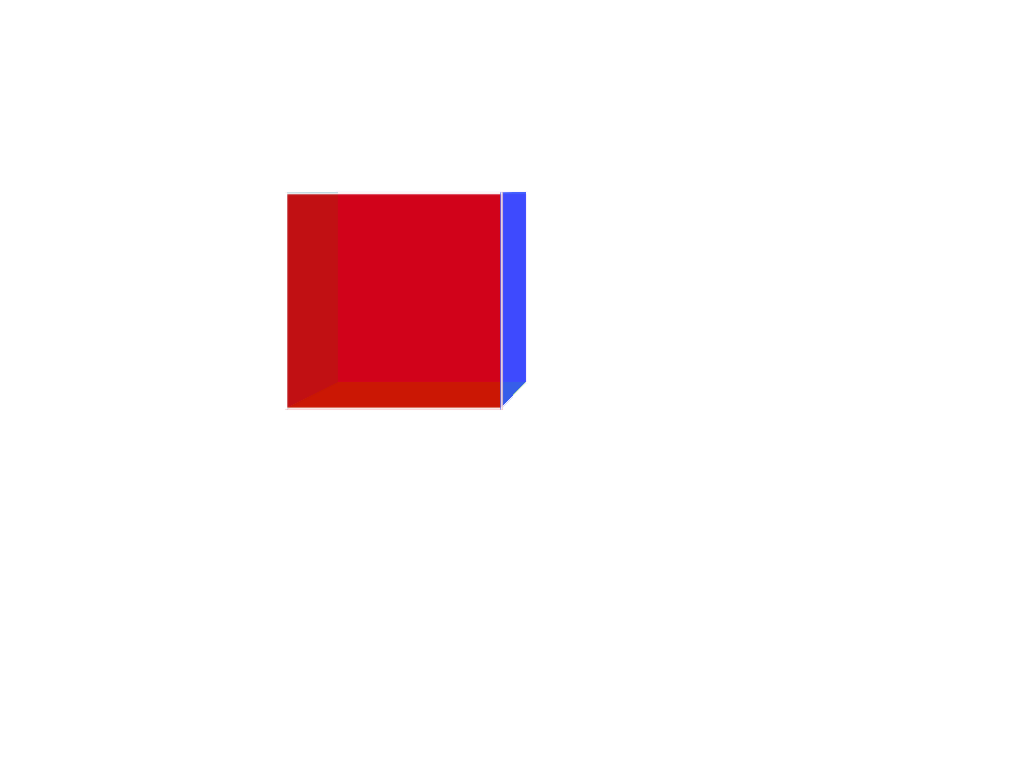

Here is a drawing made with CSS. Write the source that renders it.

<!DOCTYPE html>
<html lang="en">
  <head>
    <meta charset="UTF-8" />
    <meta http-equiv="X-UA-Compatible" content="IE=edge" />
    <meta name="viewport" content="width=device-width, initial-scale=1.0" />
    <title>Document</title>
    <style type="text/css">
      body {
        height: 100vh;

        display: flex;
        justify-content: center;
        align-items: center;
      }

      .container {
        width: 400px;
        height: 400px;
        border: 2px solid white;
        border-radius: 4px;

        perspective: 1600px;
        perspective-origin: right top;

        animation-name: cubeRotate;
        animation-duration: 10s;
        animation-iteration-count: infinite;

        animation-timing-function: linear;
      }

      .cube {
        position: relative;
        width: 200px;
        height: 200px;
        transform-style: preserve-3d;
      }

      @keyframes cubeRotate {
        from {
          transform: rotateY(0deg) rotateX(360deg) rotateZ(0deg);
        }
        to {
          transform: rotateY(360deg) rotateX(0deg) rotateZ(360deg);
        }
      }

      .side {
        position: absolute;
        width: 100%;
        height: 100%;
        opacity: 0.9;
        border: 2px solid white;
      }

      .front {
        background-color: #d50000;
        transform: translateZ(100px);
      }
      .back {
        background-color: #aa00ff;
        transform: translateZ(-100px);
      }

      .left {
        background-color: #304ffe;
        transform: rotateY(90deg) translateZ(100px);
      }
      .right {
        background-color: #0091ae;
        transform: rotateY(-90deg) translateZ(100px);
      }

      .top {
        background-color: #00bfa5;
        transform: rotateX(90deg) translateZ(100px);
      }
      .bottom {
        background-color: #64dd17;
        transform: rotateX(-90deg) translateZ(100px);
      }
    </style>
  </head>
  <body>
    <div class="container">
      <div class="cube">
        <div class="side front"></div>
        <div class="side back"></div>
        <div class="side left"></div>
        <div class="side right"></div>
        <div class="side top"></div>
        <div class="side bottom"></div>
      </div>
    </div>
  </body>
</html>
